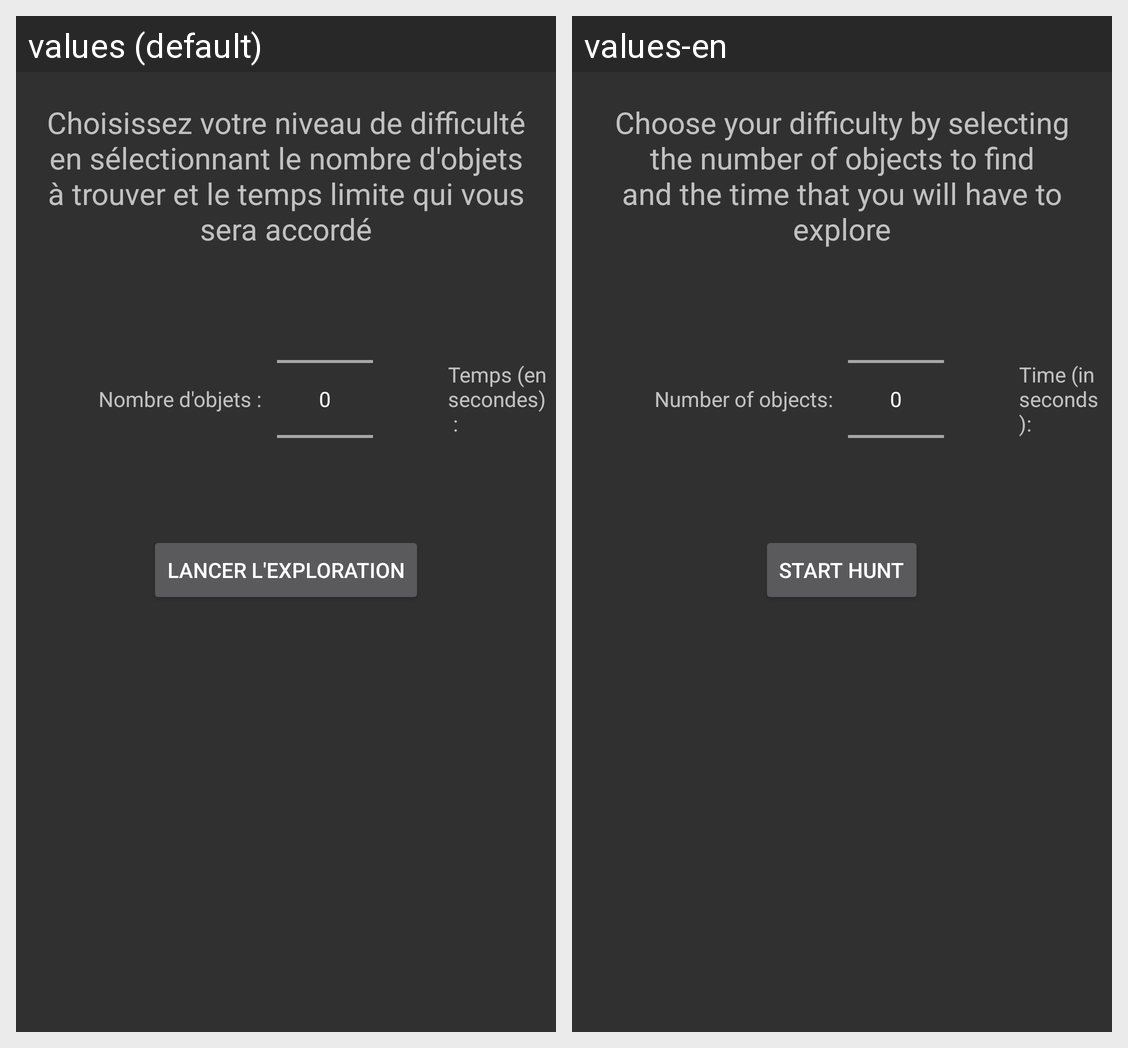

This grid shows one Android layout under two languages. Give, for every string resource on the screen, its name, the default text and each shown locale's text.
Android screen res/layout/activity_choix.xml rendered under 2 locales, left to right: values (default), values-en. Device: Nexus 5 (rendered at 1080×1920; each locale shown at half size, 540×960, under a caption strip naming it); theme Theme.AppCompat.NoActionBar.
Strings drawn on this screen, with the default value and each locale's value (text and hints the layout hard-codes, and strings that could not be matched under every locale, appear in the picture but are not listed):

choisir
  values: Choisissez votre niveau de difficulté en sélectionnant le nombre d'objets à trouver et le temps limite qui vous sera accordé
  values-en: Choose your difficulty by selecting the number of objects to find and the time that you will have to explore

nb_obj_txt
  values: Nombre d'objets :
  values-en: Number of objects:

tps_txt
  values: Temps (en secondes) :
  values-en: Time (in seconds):

lancer
  values: Lancer l'exploration
  values-en: Start hunt
